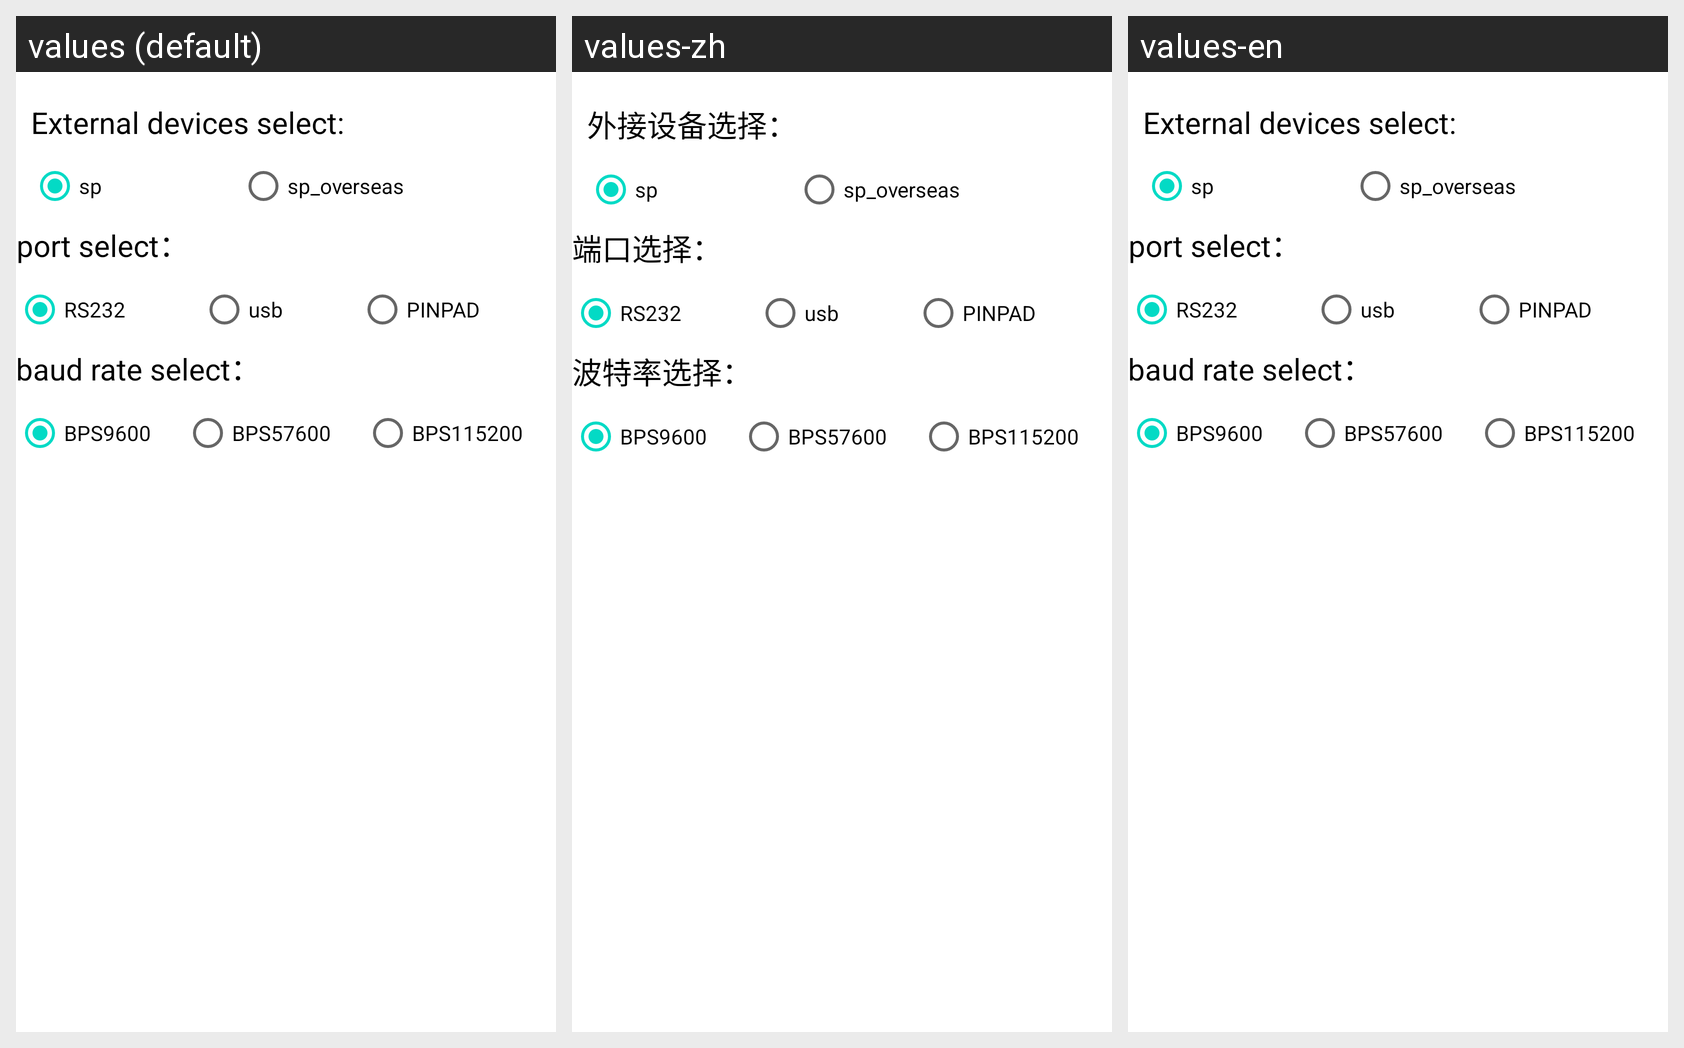

This grid shows one Android layout under several languages. Give, for every string resource on the screen, its name, the default text and each shown locale's text.
Android screen res/layout/dialog_externalpin.xml rendered under 3 locales, left to right: values (default), values-zh, values-en. Device: Nexus 5 (rendered at 1080×1920; each locale shown at half size, 540×960, under a caption strip naming it); theme AppTheme.
Strings drawn on this screen, with the default value and each locale's value (text and hints the layout hard-codes, and strings that could not be matched under every locale, appear in the picture but are not listed):

tv_external_select
  values: External devices select:
  values-zh: 外接设备选择：
  values-en: External devices select:

tv_external_port
  values: port select：
  values-zh: 端口选择：
  values-en: port select：

tv_external_baudrate
  values: baud rate select：
  values-zh: 波特率选择：
  values-en: baud rate select：
